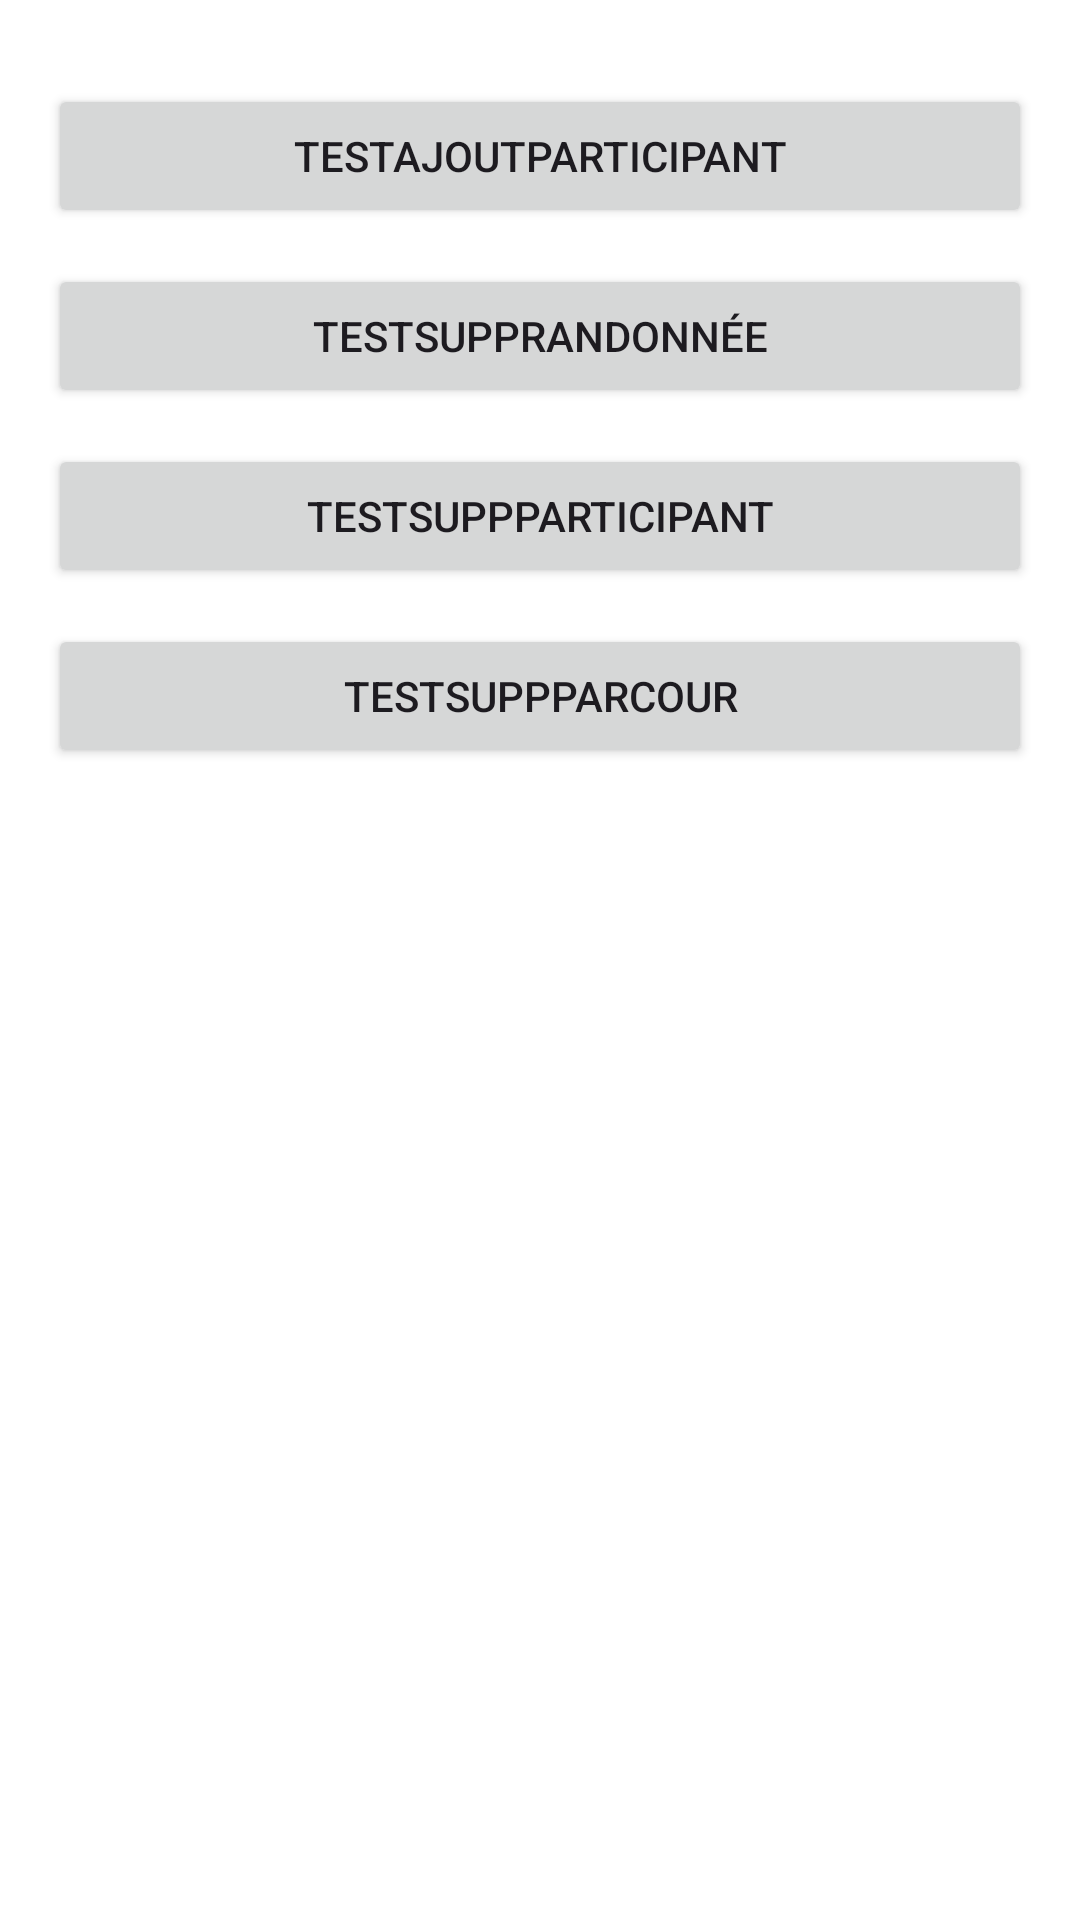

Reconstruct the res/layout file that produces this screen, plus the resources it refers to.
<!-- AndroidManifest.xml: application theme Theme._4aWalk -->
<!-- res/layout/test.xml -->
<?xml version="1.0" encoding="utf-8"?>
<LinearLayout xmlns:android="http://schemas.android.com/apk/res/android"
    android:layout_width="match_parent"
    android:layout_height="match_parent"
    android:orientation="vertical"
    android:padding="16dp"
    android:background="@color/white">

    <Button
        android:id="@+id/btnOpenPopup"
        android:text="TestAjoutParticipant"
        android:layout_marginTop="12dp"
        android:layout_width="match_parent"
        android:layout_height="wrap_content"/>

    <Button
        android:id="@+id/btnOpenPopup2"
        android:text="TestSuppRandonnée"
        android:layout_marginTop="12dp"
        android:layout_width="match_parent"
        android:layout_height="wrap_content"/>

    <Button
        android:id="@+id/btnOpenPopup3"
        android:text="TestSuppParticipant"
        android:layout_marginTop="12dp"
        android:layout_width="match_parent"
        android:layout_height="wrap_content"/>

    <Button
        android:id="@+id/btnOpenPopup4"
        android:text="TestSuppParcour"
        android:layout_marginTop="12dp"
        android:layout_width="match_parent"
        android:layout_height="wrap_content"/>


</LinearLayout>
<!-- resources referenced by this layout -->
<resources>
  <color name="white">#FFFFFFFF</color>
  <style name="Theme._4aWalk" parent="Base.Theme._4aWalk" />
  <style name="Base.Theme._4aWalk" parent="Theme.Material3.DayNight.NoActionBar">
      </style>
</resources>
